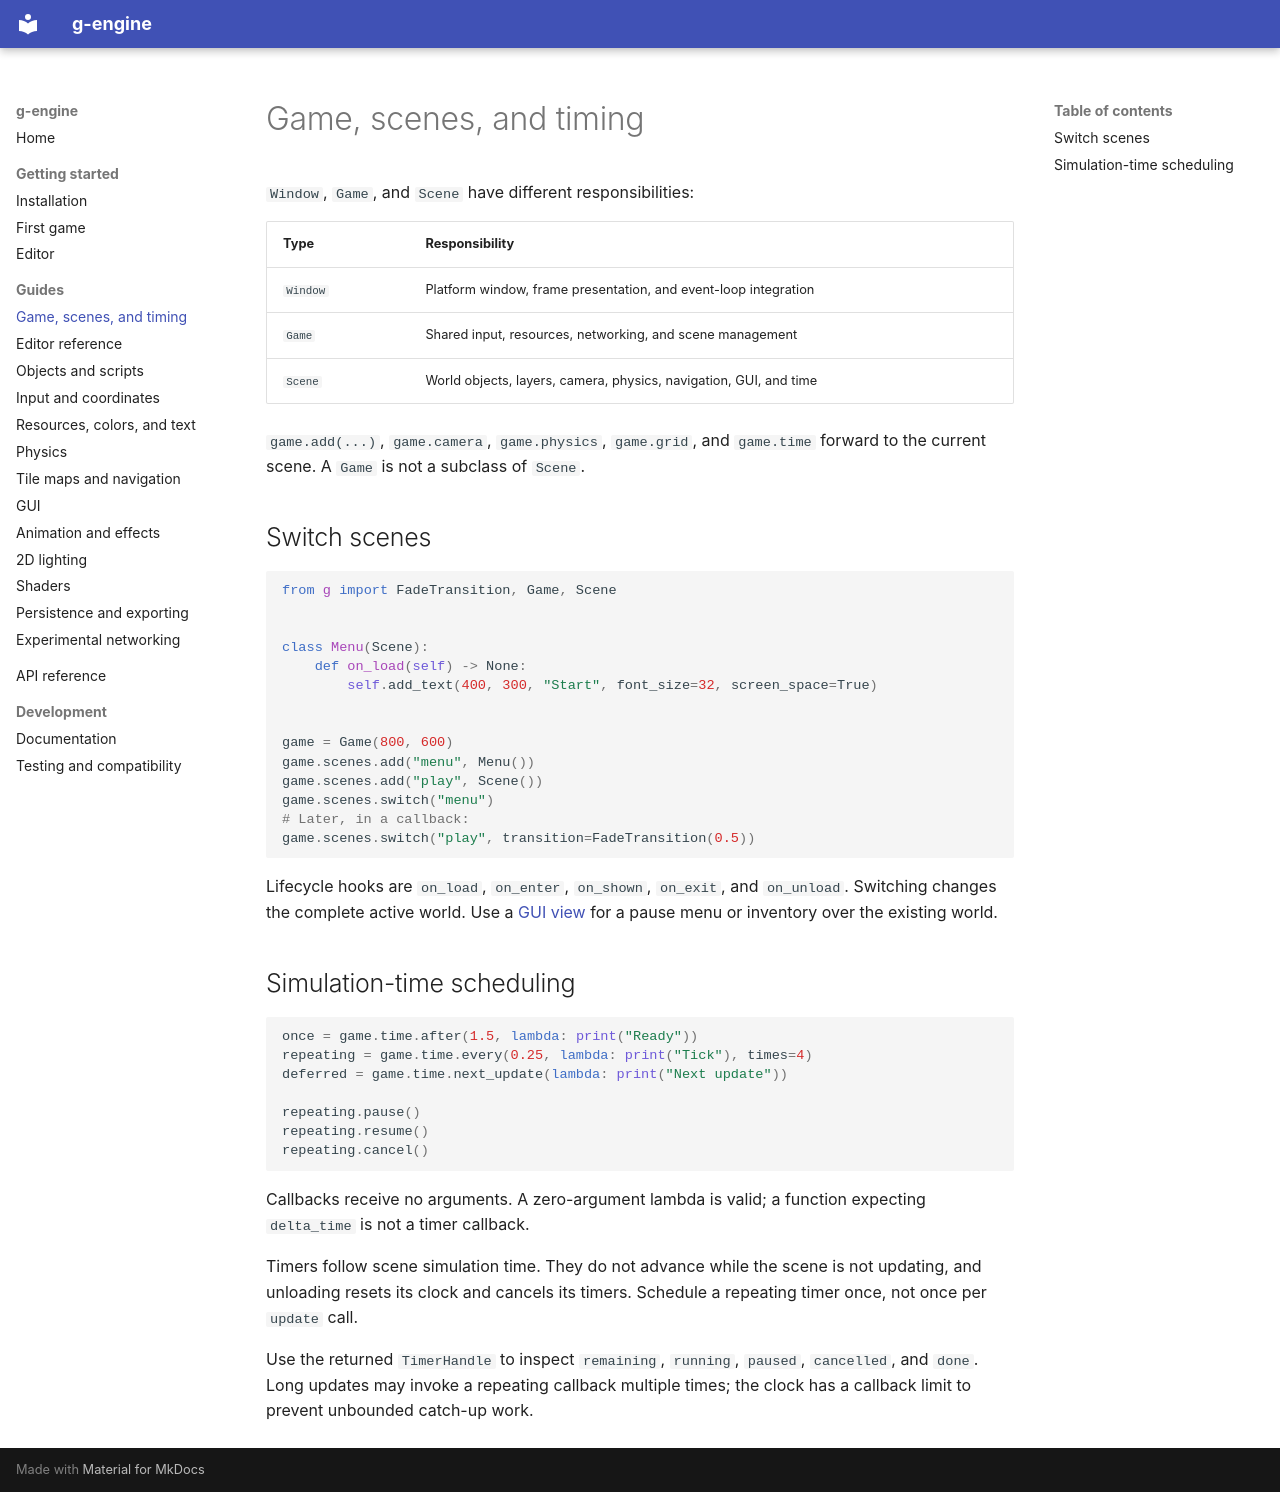

repository: FarningOrganisation/g-engine · page: guides/scenes/index.html · generator: mkdocs

# Game, scenes, and timing

`Window`, `Game`, and `Scene` have different responsibilities:

| Type | Responsibility |
| --- | --- |
| `Window` | Platform window, frame presentation, and event-loop integration |
| `Game` | Shared input, resources, networking, and scene management |
| `Scene` | World objects, layers, camera, physics, navigation, GUI, and time |

`game.add(...)`, `game.camera`, `game.physics`, `game.grid`, and `game.time`
forward to the current scene. A `Game` is not a subclass of `Scene`.

## Switch scenes

```python
from g import FadeTransition, Game, Scene


class Menu(Scene):
    def on_load(self) -> None:
        self.add_text(400, 300, "Start", font_size=32, screen_space=True)


game = Game(800, 600)
game.scenes.add("menu", Menu())
game.scenes.add("play", Scene())
game.scenes.switch("menu")
# Later, in a callback:
game.scenes.switch("play", transition=FadeTransition(0.5))
```

Lifecycle hooks are `on_load`, `on_enter`, `on_shown`, `on_exit`, and
`on_unload`. Switching changes the complete active world. Use a
[GUI view](gui.md) for a pause menu or inventory over the existing world.

## Simulation-time scheduling

```python
once = game.time.after(1.5, lambda: print("Ready"))
repeating = game.time.every(0.25, lambda: print("Tick"), times=4)
deferred = game.time.next_update(lambda: print("Next update"))

repeating.pause()
repeating.resume()
repeating.cancel()
```

Callbacks receive no arguments. A zero-argument lambda is valid; a function
expecting `delta_time` is not a timer callback.

Timers follow scene simulation time. They do not advance while the scene is
not updating, and unloading resets its clock and cancels its timers.
Schedule a repeating timer once, not once per `update` call.

Use the returned `TimerHandle` to inspect `remaining`, `running`, `paused`,
`cancelled`, and `done`. Long updates may invoke a repeating callback multiple
times; the clock has a callback limit to prevent unbounded catch-up work.
